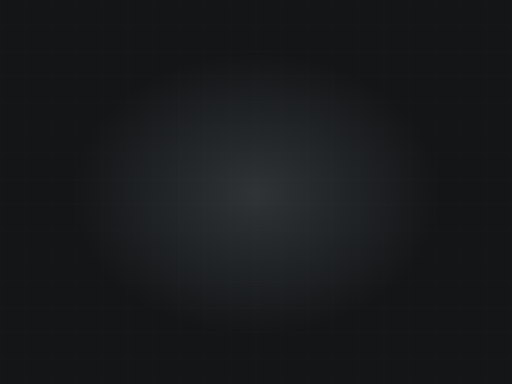
t = 0.00 s
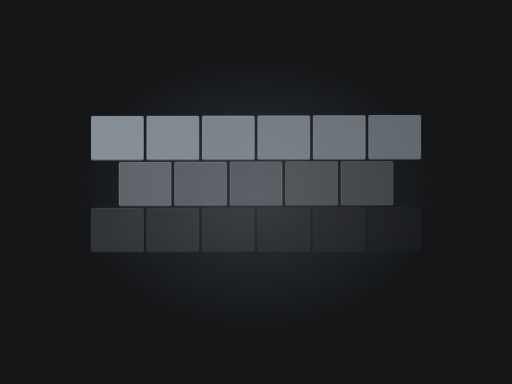
t = 1.57 s
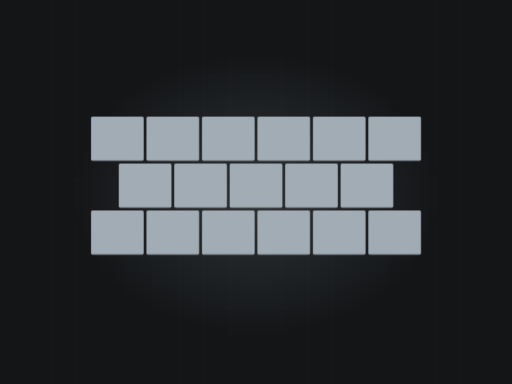
t = 2.89 s
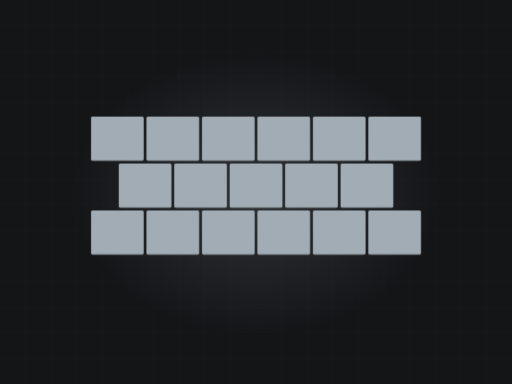
t = 4.75 s
t = 6.28 s: frame unchanged from t = 4.75 s, image omitted
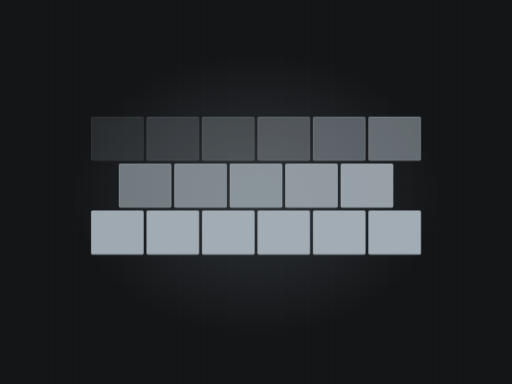
t = 7.80 s

The animated SVG that drew these frames (rendered in a browser with its animation timeline set to each time). Animation: 5 CSS @keyframes rules; one cycle of 9.33 s, repeats indefinitely.

<svg xmlns="http://www.w3.org/2000/svg" viewBox="0 0 1200 900" width="1200" height="900" role="img" aria-label="Concrete stamped"><defs><radialGradient id="glow"><stop offset="0%" stop-color="#a2acb4" stop-opacity=".20"/><stop offset="100%" stop-color="#a2acb4" stop-opacity="0"/></radialGradient></defs><style>.dw{stroke-dasharray:100;stroke-dashoffset:100;animation:dw 8.48s ease-in-out infinite}@keyframes dw{0%{stroke-dashoffset:100}24%{stroke-dashoffset:0}84%{stroke-dashoffset:0;opacity:1}95%{stroke-dashoffset:0;opacity:0}100%{stroke-dashoffset:100;opacity:0}}.dw2{stroke-dasharray:100;stroke-dashoffset:100;animation:dw 8.48s ease-in-out infinite}@keyframes dw{0%{stroke-dashoffset:100}24%{stroke-dashoffset:0}84%{stroke-dashoffset:0;opacity:1}95%{stroke-dashoffset:0;opacity:0}100%{stroke-dashoffset:100;opacity:0}}.rise{transform-origin:center bottom;animation:rs 8.48s ease-in-out infinite}@keyframes rs{0%,16%{transform:scaleY(0)}48%{transform:scaleY(1)}86%{transform:scaleY(1);opacity:.34}96%,100%{opacity:0}}.sweep{opacity:0;animation:sw 8.48s ease-in-out infinite}@keyframes sw{0%,46%{transform:translateX(0);opacity:0}52%{opacity:1}76%{transform:translateX(780px);opacity:1}84%,100%{opacity:0}}.st{opacity:0;animation:stg 8.48s ease-in-out infinite}@keyframes stg{0%,6%{opacity:0;transform:translateY(-8px)}24%{opacity:1;transform:translateY(0)}84%{opacity:1}95%,100%{opacity:0}}@media (prefers-reduced-motion: reduce){*{animation:none!important}.dw{stroke-dashoffset:0!important}[class]{opacity:1!important}}</style><rect width="1200" height="900" fill="#131517"/><line x1="0" y1="0" x2="0" y2="900" stroke="#f4f5f7" stroke-width="1" opacity=".028"/><line x1="60" y1="0" x2="60" y2="900" stroke="#f4f5f7" stroke-width="1" opacity=".028"/><line x1="120" y1="0" x2="120" y2="900" stroke="#f4f5f7" stroke-width="1" opacity=".028"/><line x1="180" y1="0" x2="180" y2="900" stroke="#f4f5f7" stroke-width="1" opacity=".028"/><line x1="240" y1="0" x2="240" y2="900" stroke="#f4f5f7" stroke-width="1" opacity=".028"/><line x1="300" y1="0" x2="300" y2="900" stroke="#f4f5f7" stroke-width="1" opacity=".028"/><line x1="360" y1="0" x2="360" y2="900" stroke="#f4f5f7" stroke-width="1" opacity=".028"/><line x1="420" y1="0" x2="420" y2="900" stroke="#f4f5f7" stroke-width="1" opacity=".028"/><line x1="480" y1="0" x2="480" y2="900" stroke="#f4f5f7" stroke-width="1" opacity=".028"/><line x1="540" y1="0" x2="540" y2="900" stroke="#f4f5f7" stroke-width="1" opacity=".028"/><line x1="600" y1="0" x2="600" y2="900" stroke="#f4f5f7" stroke-width="1" opacity=".028"/><line x1="660" y1="0" x2="660" y2="900" stroke="#f4f5f7" stroke-width="1" opacity=".028"/><line x1="720" y1="0" x2="720" y2="900" stroke="#f4f5f7" stroke-width="1" opacity=".028"/><line x1="780" y1="0" x2="780" y2="900" stroke="#f4f5f7" stroke-width="1" opacity=".028"/><line x1="840" y1="0" x2="840" y2="900" stroke="#f4f5f7" stroke-width="1" opacity=".028"/><line x1="900" y1="0" x2="900" y2="900" stroke="#f4f5f7" stroke-width="1" opacity=".028"/><line x1="960" y1="0" x2="960" y2="900" stroke="#f4f5f7" stroke-width="1" opacity=".028"/><line x1="1020" y1="0" x2="1020" y2="900" stroke="#f4f5f7" stroke-width="1" opacity=".028"/><line x1="1080" y1="0" x2="1080" y2="900" stroke="#f4f5f7" stroke-width="1" opacity=".028"/><line x1="1140" y1="0" x2="1140" y2="900" stroke="#f4f5f7" stroke-width="1" opacity=".028"/><line x1="1200" y1="0" x2="1200" y2="900" stroke="#f4f5f7" stroke-width="1" opacity=".028"/><line x1="0" y1="0" x2="1200" y2="0" stroke="#f4f5f7" stroke-width="1" opacity=".028"/><line x1="0" y1="60" x2="1200" y2="60" stroke="#f4f5f7" stroke-width="1" opacity=".028"/><line x1="0" y1="120" x2="1200" y2="120" stroke="#f4f5f7" stroke-width="1" opacity=".028"/><line x1="0" y1="180" x2="1200" y2="180" stroke="#f4f5f7" stroke-width="1" opacity=".028"/><line x1="0" y1="240" x2="1200" y2="240" stroke="#f4f5f7" stroke-width="1" opacity=".028"/><line x1="0" y1="300" x2="1200" y2="300" stroke="#f4f5f7" stroke-width="1" opacity=".028"/><line x1="0" y1="360" x2="1200" y2="360" stroke="#f4f5f7" stroke-width="1" opacity=".028"/><line x1="0" y1="420" x2="1200" y2="420" stroke="#f4f5f7" stroke-width="1" opacity=".028"/><line x1="0" y1="480" x2="1200" y2="480" stroke="#f4f5f7" stroke-width="1" opacity=".028"/><line x1="0" y1="540" x2="1200" y2="540" stroke="#f4f5f7" stroke-width="1" opacity=".028"/><line x1="0" y1="600" x2="1200" y2="600" stroke="#f4f5f7" stroke-width="1" opacity=".028"/><line x1="0" y1="660" x2="1200" y2="660" stroke="#f4f5f7" stroke-width="1" opacity=".028"/><line x1="0" y1="720" x2="1200" y2="720" stroke="#f4f5f7" stroke-width="1" opacity=".028"/><line x1="0" y1="780" x2="1200" y2="780" stroke="#f4f5f7" stroke-width="1" opacity=".028"/><line x1="0" y1="840" x2="1200" y2="840" stroke="#f4f5f7" stroke-width="1" opacity=".028"/><line x1="0" y1="900" x2="1200" y2="900" stroke="#f4f5f7" stroke-width="1" opacity=".028"/><ellipse cx="600" cy="455" rx="430" ry="330" fill="url(#glow)"/><rect class="st" x="214" y="274" width="122" height="102" rx="3" fill="#a2acb4" opacity="0.18" style="animation-delay:0.00s"/><rect class="st" x="214" y="274" width="122" height="102" rx="3" fill="none" stroke="#a2acb4" stroke-width="1.6" opacity=".5" style="animation-delay:0.00s"/><rect class="st" x="344" y="274" width="122" height="102" rx="3" fill="#a2acb4" opacity="0.26" style="animation-delay:0.05s"/><rect class="st" x="344" y="274" width="122" height="102" rx="3" fill="none" stroke="#a2acb4" stroke-width="1.6" opacity=".5" style="animation-delay:0.05s"/><rect class="st" x="474" y="274" width="122" height="102" rx="3" fill="#a2acb4" opacity="0.34" style="animation-delay:0.10s"/><rect class="st" x="474" y="274" width="122" height="102" rx="3" fill="none" stroke="#a2acb4" stroke-width="1.6" opacity=".5" style="animation-delay:0.10s"/><rect class="st" x="604" y="274" width="122" height="102" rx="3" fill="#a2acb4" opacity="0.18" style="animation-delay:0.15s"/><rect class="st" x="604" y="274" width="122" height="102" rx="3" fill="none" stroke="#a2acb4" stroke-width="1.6" opacity=".5" style="animation-delay:0.15s"/><rect class="st" x="734" y="274" width="122" height="102" rx="3" fill="#a2acb4" opacity="0.26" style="animation-delay:0.20s"/><rect class="st" x="734" y="274" width="122" height="102" rx="3" fill="none" stroke="#a2acb4" stroke-width="1.6" opacity=".5" style="animation-delay:0.20s"/><rect class="st" x="864" y="274" width="122" height="102" rx="3" fill="#a2acb4" opacity="0.34" style="animation-delay:0.25s"/><rect class="st" x="864" y="274" width="122" height="102" rx="3" fill="none" stroke="#a2acb4" stroke-width="1.6" opacity=".5" style="animation-delay:0.25s"/><rect class="st" x="279" y="384" width="122" height="102" rx="3" fill="#a2acb4" opacity="0.26" style="animation-delay:0.30s"/><rect class="st" x="279" y="384" width="122" height="102" rx="3" fill="none" stroke="#a2acb4" stroke-width="1.6" opacity=".5" style="animation-delay:0.30s"/><rect class="st" x="409" y="384" width="122" height="102" rx="3" fill="#a2acb4" opacity="0.34" style="animation-delay:0.35s"/><rect class="st" x="409" y="384" width="122" height="102" rx="3" fill="none" stroke="#a2acb4" stroke-width="1.6" opacity=".5" style="animation-delay:0.35s"/><rect class="st" x="539" y="384" width="122" height="102" rx="3" fill="#a2acb4" opacity="0.18" style="animation-delay:0.40s"/><rect class="st" x="539" y="384" width="122" height="102" rx="3" fill="none" stroke="#a2acb4" stroke-width="1.6" opacity=".5" style="animation-delay:0.40s"/><rect class="st" x="669" y="384" width="122" height="102" rx="3" fill="#a2acb4" opacity="0.26" style="animation-delay:0.45s"/><rect class="st" x="669" y="384" width="122" height="102" rx="3" fill="none" stroke="#a2acb4" stroke-width="1.6" opacity=".5" style="animation-delay:0.45s"/><rect class="st" x="799" y="384" width="122" height="102" rx="3" fill="#a2acb4" opacity="0.34" style="animation-delay:0.50s"/><rect class="st" x="799" y="384" width="122" height="102" rx="3" fill="none" stroke="#a2acb4" stroke-width="1.6" opacity=".5" style="animation-delay:0.50s"/><rect class="st" x="214" y="494" width="122" height="102" rx="3" fill="#a2acb4" opacity="0.34" style="animation-delay:0.60s"/><rect class="st" x="214" y="494" width="122" height="102" rx="3" fill="none" stroke="#a2acb4" stroke-width="1.6" opacity=".5" style="animation-delay:0.60s"/><rect class="st" x="344" y="494" width="122" height="102" rx="3" fill="#a2acb4" opacity="0.18" style="animation-delay:0.65s"/><rect class="st" x="344" y="494" width="122" height="102" rx="3" fill="none" stroke="#a2acb4" stroke-width="1.6" opacity=".5" style="animation-delay:0.65s"/><rect class="st" x="474" y="494" width="122" height="102" rx="3" fill="#a2acb4" opacity="0.26" style="animation-delay:0.70s"/><rect class="st" x="474" y="494" width="122" height="102" rx="3" fill="none" stroke="#a2acb4" stroke-width="1.6" opacity=".5" style="animation-delay:0.70s"/><rect class="st" x="604" y="494" width="122" height="102" rx="3" fill="#a2acb4" opacity="0.34" style="animation-delay:0.75s"/><rect class="st" x="604" y="494" width="122" height="102" rx="3" fill="none" stroke="#a2acb4" stroke-width="1.6" opacity=".5" style="animation-delay:0.75s"/><rect class="st" x="734" y="494" width="122" height="102" rx="3" fill="#a2acb4" opacity="0.18" style="animation-delay:0.80s"/><rect class="st" x="734" y="494" width="122" height="102" rx="3" fill="none" stroke="#a2acb4" stroke-width="1.6" opacity=".5" style="animation-delay:0.80s"/><rect class="st" x="864" y="494" width="122" height="102" rx="3" fill="#a2acb4" opacity="0.26" style="animation-delay:0.85s"/><rect class="st" x="864" y="494" width="122" height="102" rx="3" fill="none" stroke="#a2acb4" stroke-width="1.6" opacity=".5" style="animation-delay:0.85s"/></svg>
